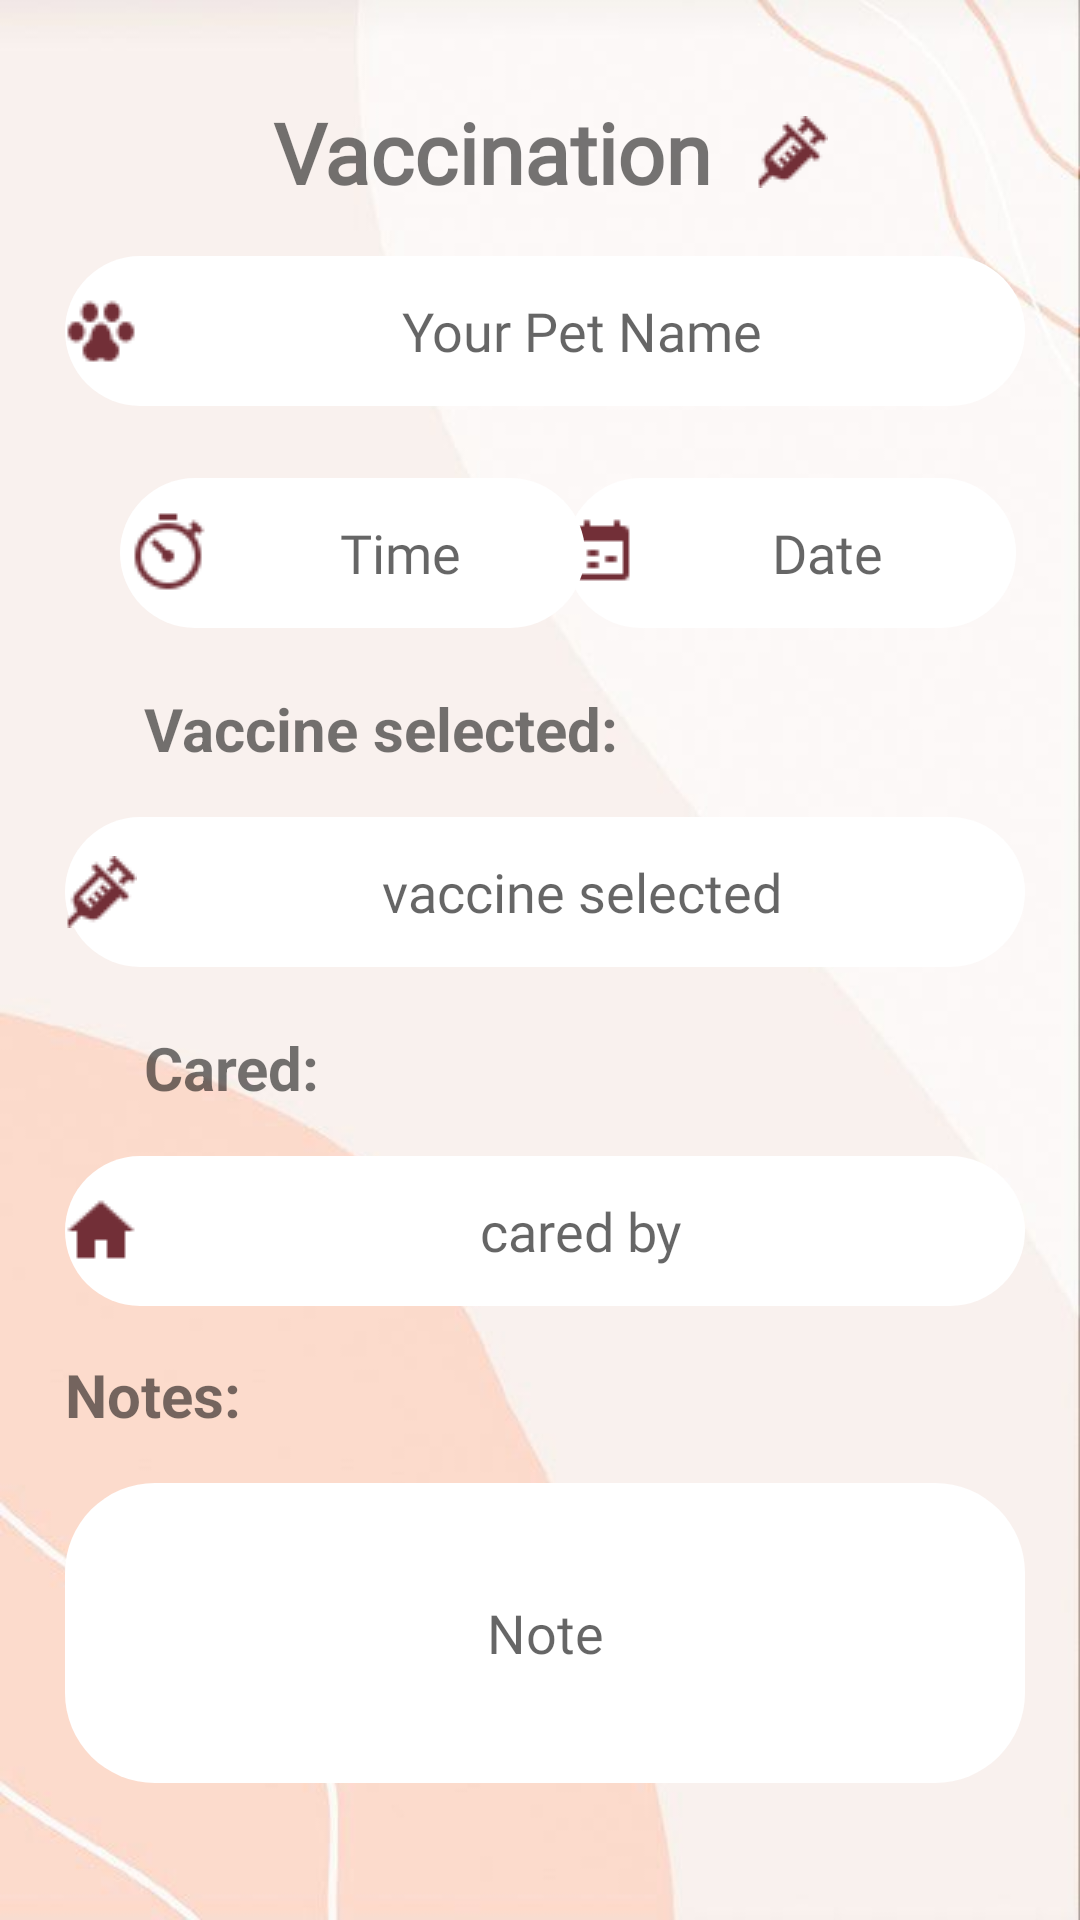

The Android layout XML behind this screen, and the referenced resources:
<!-- AndroidManifest.xml: application theme Theme.PetCare -->
<!-- res/layout/activity_vaccine_detail.xml -->
<?xml version="1.0" encoding="utf-8"?>
<androidx.constraintlayout.widget.ConstraintLayout xmlns:android="http://schemas.android.com/apk/res/android"
    xmlns:app="http://schemas.android.com/apk/res-auto"
    xmlns:tools="http://schemas.android.com/tools"
    android:layout_width="match_parent"
    android:layout_height="match_parent"
    android:background="@drawable/cream2_bg"
    tools:context=".Diary3rdPage">

    <ImageView
        android:id="@+id/imageView5"
        android:layout_width="wrap_content"
        android:layout_height="wrap_content"
        app:layout_constraintBottom_toBottomOf="@+id/tv_pagetitle"
        app:layout_constraintEnd_toEndOf="parent"
        app:layout_constraintHorizontal_bias="0.15"
        app:layout_constraintStart_toEndOf="@+id/tv_pagetitle"
        app:layout_constraintTop_toTopOf="@+id/tv_pagetitle"
        app:layout_constraintVertical_bias="0.5"
        app:srcCompat="@drawable/syringe_24px" />

    <TextView
        android:id="@+id/tv_pagetitle"
        android:layout_width="wrap_content"
        android:layout_height="wrap_content"
        android:layout_marginTop="32dp"
        android:layout_marginEnd="32dp"
        android:fontFamily="@font/assistant"
        android:text="Vaccination"
        android:textSize="28sp"
        android:textStyle="bold"
        app:layout_constraintEnd_toEndOf="parent"
        app:layout_constraintStart_toStartOf="parent"
        app:layout_constraintTop_toTopOf="parent" />

    <EditText
        android:id="@+id/et_vpetName"
        android:layout_width="320dp"
        android:layout_height="50dp"
        android:layout_marginTop="16dp"
        android:background="@drawable/round_textfields"
        android:drawableLeft="@drawable/dog_paw2_24px"
        android:editable="false"
        android:ems="10"
        android:fontFamily="@font/assistant"
        android:hint="Your Pet Name"
        android:textAlignment="center"
        app:layout_constraintEnd_toEndOf="parent"
        app:layout_constraintHorizontal_bias="0.538"
        app:layout_constraintStart_toStartOf="parent"
        app:layout_constraintTop_toBottomOf="@+id/tv_pagetitle" />

    <com.google.android.material.textfield.TextInputEditText
        android:id="@+id/et_vdate"
        android:layout_width="150dp"
        android:layout_height="50dp"
        android:layout_marginStart="8dp"
        android:layout_marginTop="24dp"
        android:layout_marginEnd="32dp"
        android:background="@drawable/round_textfields"
        android:drawableLeft="@drawable/timeline_week_24px"
        android:editable="false"
        android:fontFamily="@font/assistant"
        android:hint="Date"
        android:outlineProvider="none"
        android:textAlignment="center"
        android:textColor="#000000"
        app:layout_constraintEnd_toEndOf="parent"
        app:layout_constraintHorizontal_bias="0.58"
        app:layout_constraintStart_toEndOf="@+id/et_vtime"
        app:layout_constraintTop_toBottomOf="@+id/et_vpetName"
        tools:ignore="DuplicateIds" />

    <com.google.android.material.textfield.TextInputEditText
        android:id="@+id/et_vtime"
        android:layout_width="155dp"
        android:layout_height="50dp"
        android:layout_marginStart="40dp"
        android:layout_marginTop="24dp"
        android:background="@drawable/round_textfields"
        android:drawableLeft="@drawable/time_32px"
        android:editable="false"
        android:fontFamily="@font/assistant"
        android:hint="Time"
        android:outlineProvider="none"
        android:textAlignment="center"
        android:textColor="#000000"
        app:layout_constraintStart_toStartOf="parent"
        app:layout_constraintTop_toBottomOf="@+id/et_vpetName"
        tools:ignore="DuplicateIds" />

    <TextView
        android:id="@+id/tv_selectvaccine"
        android:layout_width="wrap_content"
        android:layout_height="wrap_content"
        android:layout_marginStart="8dp"
        android:layout_marginTop="20dp"
        android:fontFamily="sans-serif"
        android:text="Vaccine selected:"
        android:textSize="20sp"
        android:textStyle="bold"
        app:layout_constraintStart_toStartOf="@+id/et_vtime"
        app:layout_constraintTop_toBottomOf="@+id/et_vtime" />

    <EditText
        android:id="@+id/et_vaccine"
        android:layout_width="320dp"
        android:layout_height="50dp"
        android:layout_marginTop="16dp"
        android:background="@drawable/round_textfields"
        android:drawableLeft="@drawable/syringe_24px"
        android:editable="false"
        android:ems="10"
        android:fontFamily="@font/assistant"
        android:hint="vaccine selected"
        android:textAlignment="center"
        app:layout_constraintEnd_toEndOf="parent"
        app:layout_constraintHorizontal_bias="0.538"
        app:layout_constraintStart_toStartOf="parent"
        app:layout_constraintTop_toBottomOf="@+id/tv_selectvaccine" />

    <TextView
        android:id="@+id/tv_cared"
        android:layout_width="wrap_content"
        android:layout_height="wrap_content"
        android:layout_marginStart="48dp"
        android:layout_marginTop="20dp"
        android:fontFamily="sans-serif"
        android:text="Cared:"
        android:textSize="20sp"
        android:textStyle="bold"
        app:layout_constraintStart_toStartOf="parent"
        app:layout_constraintTop_toBottomOf="@+id/et_vaccine" />

    <EditText
        android:id="@+id/et_cared"
        android:layout_width="320dp"
        android:layout_height="50dp"
        android:layout_marginTop="16dp"
        android:background="@drawable/round_textfields"
        android:drawableLeft="@drawable/home_24px"
        android:editable="false"
        android:ems="10"
        android:fontFamily="@font/assistant"
        android:hint="cared by"
        android:textAlignment="center"
        app:layout_constraintEnd_toEndOf="parent"
        app:layout_constraintHorizontal_bias="0.538"
        app:layout_constraintStart_toStartOf="parent"
        app:layout_constraintTop_toBottomOf="@+id/tv_cared" />
         />

    <TextView
        android:id="@+id/tv_notes"
        android:layout_width="wrap_content"
        android:layout_height="wrap_content"
        android:layout_marginTop="16dp"
        android:fontFamily="sans-serif"
        android:text="Notes:"
        android:textSize="20sp"
        android:textStyle="bold"
        app:layout_constraintStart_toStartOf="@+id/et_cared"
        app:layout_constraintTop_toBottomOf="@+id/et_cared" />

    <EditText
        android:id="@+id/et_vnotes"
        android:layout_width="320dp"
        android:layout_height="100dp"
        android:layout_marginTop="16dp"
        android:background="@drawable/round_textfields"
        android:editable="false"
        android:ems="10"
        android:fontFamily="@font/assistant"
        android:hint="Note"
        android:textAlignment="center"
        app:layout_constraintEnd_toEndOf="parent"
        app:layout_constraintHorizontal_bias="0.538"
        app:layout_constraintStart_toStartOf="parent"
        app:layout_constraintTop_toBottomOf="@+id/tv_notes" />

    <Button
        android:id="@+id/btn_save"
        android:layout_width="wrap_content"
        android:layout_height="wrap_content"
        android:layout_marginTop="36dp"
        android:background="@drawable/round_buttons"
        android:fontFamily="@font/text_me_one"
        android:text="Save"
        android:textAllCaps="true"
        android:textSize="14sp"
        android:textStyle="bold"
        android:visibility="gone"
        app:layout_constraintEnd_toEndOf="parent"
        app:layout_constraintHorizontal_bias="0.507"
        app:layout_constraintStart_toStartOf="parent"
        app:layout_constraintTop_toBottomOf="@+id/et_vnotes" />

    <ProgressBar
        android:id="@+id/progressBar"
        style="?android:attr/progressBarStyle"
        android:layout_width="wrap_content"
        android:layout_height="wrap_content"
        android:layout_marginStart="5dp"
        android:visibility="gone"
        app:layout_constraintBottom_toBottomOf="parent"
        app:layout_constraintEnd_toEndOf="parent"
        app:layout_constraintStart_toStartOf="parent"
        app:layout_constraintTop_toTopOf="parent" />


</androidx.constraintlayout.widget.ConstraintLayout>
<!-- resources referenced by this layout -->
<resources>
  <!-- drawable cream2_bg: jpg bitmap (drawable, 18681 bytes) -->
  <!-- drawable dog_paw2_24px: png bitmap (drawable, 850 bytes) -->
  <!-- drawable home_24px: png bitmap (drawable, 428 bytes) -->
  <!-- drawable round_buttons (drawable) -->
  <?xml version="1.0" encoding="utf-8"?>
  <shape xmlns:android="http://schemas.android.com/apk/res/android" android:shape="rectangle">
      <solid android:color="#E9A196"/>
      <corners android:radius="30dp"/>
  </shape>
  <!-- drawable round_textfields (drawable) -->
  <?xml version="1.0" encoding="utf-8"?>
  <shape xmlns:android="http://schemas.android.com/apk/res/android" android:shape="rectangle">
      <corners android:radius="30dp"/>
      <solid android:color="#FFFFFF"/>
  </shape>
  <!-- drawable syringe_24px: png bitmap (drawable, 1037 bytes) -->
  <!-- drawable time_32px: png bitmap (drawable, 1117 bytes) -->
  <!-- drawable timeline_week_24px: png bitmap (drawable, 342 bytes) -->
  <style name="Theme.PetCare" parent="Theme.MaterialComponents.DayNight.NoActionBar">
          
          <item name="colorPrimary">@color/pink</item>
          <item name="colorPrimaryVariant">@color/orange</item>
          <item name="colorOnPrimary">@color/white</item>
          
          <item name="colorSecondary">@color/pink</item>
          <item name="colorSecondaryVariant">@color/winered</item>
          <item name="colorOnSecondary">@color/orange</item>
          
          <item name="android:statusBarColor" tools:targetApi="l">?attr/colorPrimaryVariant</item>
          
      </style>
  <color name="pink">#E9A196</color>
  <color name="orange">#FA7A47</color>
  <color name="white">#FFFFFFFF</color>
  <color name="winered">#722F37</color>
</resources>
